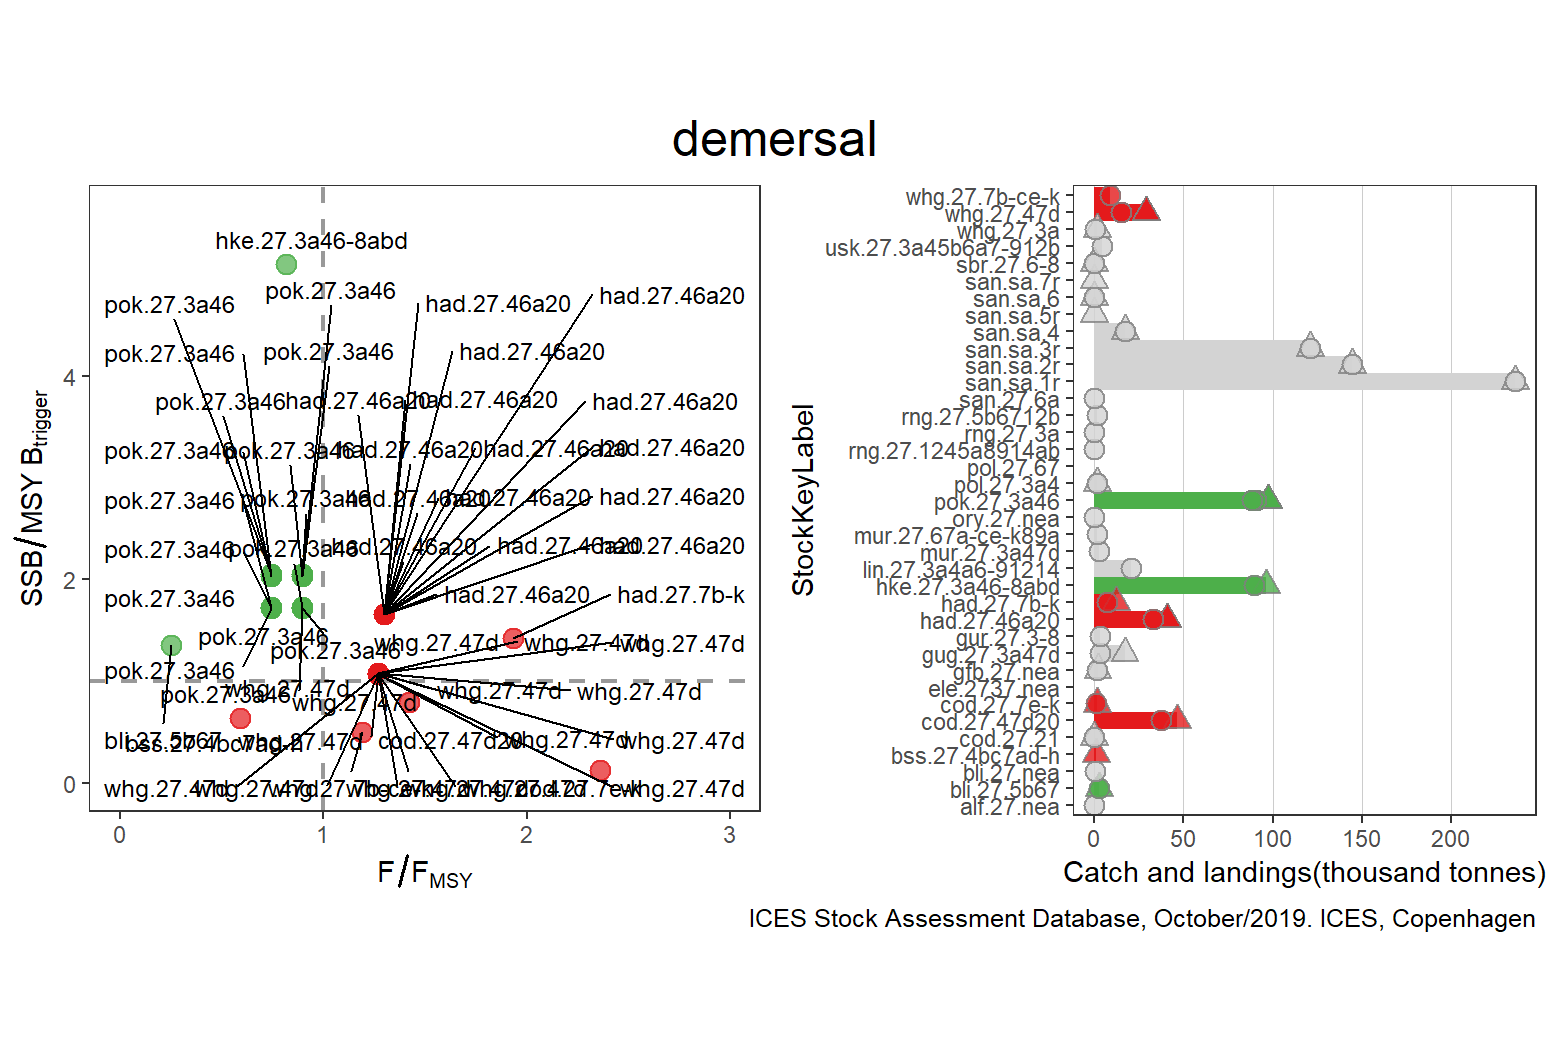

The table this chart was drawn from, first rows:
StockKeyLabel, FisheriesGuild, F_FMSY, catches, landings, discards, FMSY, F, SSB_MSYBtrigger, SSB, MSYBtrigger, Status, total
alf.27.nea, demersal, NA, NA, 240, NA, NA, NA, NA, NA, NA, GREY, 235593
bli.27.5b67, demersal, 0.25, 2669, 2669, NA, 0.12, 0.03, 1.353, 101501, 75000, GREEN, 235593
bli.27.nea, demersal, NA, NA, 348, 0, NA, NA, NA, NA, NA, GREY, 235593
bss.27.4bc7ad-h, demersal, 0.5911, 1146, NA, NA, 0.203, 0.12, 0.6322, 8513, 13465, RED, 235593
cod.27.21, demersal, NA, 284, 212, 72, NA, 1.079, NA, 0.207, NA, GREY, 235593
cod.27.47d20, demersal, 1.419, 46702, 37629, 9079, 0.31, 0.44, 0.7892, 118387, 150000, RED, 235593
cod.27.7e-k, demersal, 2.36, 1565, 1385, 180, 0.353, 0.833, 0.1252, 1290, 10300, RED, 235593
ele.2737.nea, demersal, NA, NA, NA, NA, NA, NA, NA, NA, NA, GREY, 235593
gfb.27.nea, demersal, NA, 2016, 1503, 513, NA, NA, NA, NA, NA, GREY, 235593
gug.27.3a47d, demersal, NA, 17121, 3451, 13670, NA, NA, NA, 17, NA, GREY, 235593
gur.27.3-8, demersal, NA, NA, 3646, NA, NA, NA, NA, NA, NA, GREY, 235593
had.27.46a20, demersal, 1.3, 40801, 32827, 6936, 0.19, 0.247, 1.654, 218270, 132000, RED, 235593
had.27.46a20, demersal, 1.3, 40801, 32827, 6936, 0.19, 0.247, 1.654, 218270, 132000, RED, 235593
had.27.46a20, demersal, 1.3, 40801, 32827, 6936, 0.19, 0.247, 1.654, 218270, 132000, RED, 235593
had.27.46a20, demersal, 1.3, 40801, 32827, 6936, 0.19, 0.247, 1.654, 218270, 132000, RED, 235593
had.27.46a20, demersal, 1.3, 40801, 32827, 6936, 0.19, 0.247, 1.654, 218270, 132000, RED, 235593
had.27.46a20, demersal, 1.3, 40801, 32827, 6936, 0.19, 0.247, 1.654, 218270, 132000, RED, 235593
had.27.46a20, demersal, 1.3, 40801, 32827, 6936, 0.19, 0.247, 1.654, 218270, 132000, RED, 235593
had.27.46a20, demersal, 1.3, 40801, 32827, 6936, 0.19, 0.247, 1.654, 218270, 132000, RED, 235593
had.27.46a20, demersal, 1.3, 40801, 32827, 6936, 0.19, 0.247, 1.654, 218270, 132000, RED, 235593
had.27.46a20, demersal, 1.3, 40801, 32827, 6936, 0.19, 0.247, 1.654, 218270, 132000, RED, 235593
had.27.46a20, demersal, 1.3, 40801, 32827, 6936, 0.19, 0.247, 1.654, 218270, 132000, RED, 235593
had.27.46a20, demersal, 1.3, 40801, 32827, 6936, 0.19, 0.247, 1.654, 218270, 132000, RED, 235593
had.27.46a20, demersal, 1.3, 40801, 32827, 6936, 0.19, 0.247, 1.654, 218270, 132000, RED, 235593
had.27.46a20, demersal, 1.3, 40801, 32827, 6936, 0.19, 0.247, 1.654, 218270, 132000, RED, 235593
had.27.46a20, demersal, 1.3, 40801, 32827, 6936, 0.19, 0.247, 1.654, 218270, 132000, RED, 235593
had.27.46a20, demersal, 1.3, 40801, 32827, 6936, 0.19, 0.247, 1.654, 218270, 132000, RED, 235593
had.27.7b-k, demersal, 1.933, 12546, 7109, 5436, 0.4, 0.773, 1.421, 14205, 10000, RED, 235593
hke.27.3a46-8abd, demersal, 0.8148, 96188, 89695, 6493, 0.27, 0.22, 5.096, 285371, 56000, GREEN, 235593
lin.27.3a4a6-91214, demersal, NA, NA, 20688, 1012, NA, NA, NA, NA, NA, GREY, 235593
mur.27.3a47d, demersal, NA, NA, 2579, NA, NA, 0.629, NA, NA, NA, GREY, 235593
mur.27.67a-ce-k89a, demersal, NA, NA, 1726, NA, NA, NA, NA, NA, NA, GREY, 235593
ory.27.nea, demersal, NA, NA, 90, NA, NA, NA, NA, NA, NA, GREY, 235593
pok.27.3a46, demersal, 0.8972, 97485, 90793, 6474, 0.36, 0.323, 1.714, 257049, 150000, GREEN, 235593
pok.27.3a46, demersal, 0.8972, 97485, 90793, 6474, 0.36, 0.323, 1.724, 257049, 149098, GREEN, 235593
pok.27.3a46, demersal, 0.8972, 97485, 90793, 6474, 0.36, 0.323, 2.034, 305137, 150000, GREEN, 235593
pok.27.3a46, demersal, 0.8972, 97485, 90793, 6474, 0.36, 0.323, 2.047, 305137, 149098, GREEN, 235593
pok.27.3a46, demersal, 0.8972, 97485, 90793, 6474, 0.36, 0.323, 1.714, 257049, 150000, GREEN, 235593
pok.27.3a46, demersal, 0.8972, 97485, 90793, 6474, 0.36, 0.323, 1.724, 257049, 149098, GREEN, 235593
pok.27.3a46, demersal, 0.8972, 97485, 90793, 6474, 0.36, 0.323, 2.034, 305137, 150000, GREEN, 235593
pok.27.3a46, demersal, 0.8972, 97485, 90793, 6474, 0.36, 0.323, 2.047, 305137, 149098, GREEN, 235593
pok.27.3a46, demersal, 0.7417, 97485, 88468, 6478, 0.36, 0.267, 1.714, 257049, 150000, GREEN, 235593
pok.27.3a46, demersal, 0.7417, 97485, 88468, 6478, 0.36, 0.267, 1.724, 257049, 149098, GREEN, 235593
pok.27.3a46, demersal, 0.7417, 97485, 88468, 6478, 0.36, 0.267, 2.034, 305137, 150000, GREEN, 235593
pok.27.3a46, demersal, 0.7417, 97485, 88468, 6478, 0.36, 0.267, 2.047, 305137, 149098, GREEN, 235593
pok.27.3a46, demersal, 0.7417, 97485, 88468, 6478, 0.36, 0.267, 1.714, 257049, 150000, GREEN, 235593
pok.27.3a46, demersal, 0.7417, 97485, 88468, 6478, 0.36, 0.267, 1.724, 257049, 149098, GREEN, 235593
pok.27.3a46, demersal, 0.7417, 97485, 88468, 6478, 0.36, 0.267, 2.034, 305137, 150000, GREEN, 235593
pok.27.3a46, demersal, 0.7417, 97485, 88468, 6478, 0.36, 0.267, 2.047, 305137, 149098, GREEN, 235593
pol.27.3a4, demersal, NA, 1906, 1904, 2, NA, NA, NA, NA, NA, GREY, 235593
pol.27.67, demersal, NA, NA, NA, NA, NA, NA, NA, NA, NA, GREY, 235593
rng.27.1245a8914ab, demersal, NA, NA, 240, NA, NA, NA, NA, NA, NA, GREY, 235593
rng.27.3a, demersal, NA, NA, 1, 2, NA, NA, NA, NA, NA, GREY, 235593
rng.27.5b6712b, demersal, NA, NA, 1662, NA, NA, NA, NA, NA, NA, GREY, 235593
san.27.6a, demersal, NA, NA, 0, NA, NA, NA, NA, NA, NA, GREY, 235593
san.sa.1r, demersal, NA, 235593, 235593, NA, NA, 0.57, NA, 277618, NA, GREY, 235593
san.sa.2r, demersal, NA, 144247, 144247, NA, NA, 0.907, NA, 107366, NA, GREY, 235593
san.sa.3r, demersal, NA, 120933, 120933, NA, NA, 0.346, NA, 339762, NA, GREY, 235593
san.sa.4, demersal, NA, 17504, 17504, NA, NA, 0.047, NA, 194658, NA, GREY, 235593
san.sa.5r, demersal, NA, 0, NA, NA, NA, NA, NA, NA, NA, GREY, 235593
... 22 more rows
